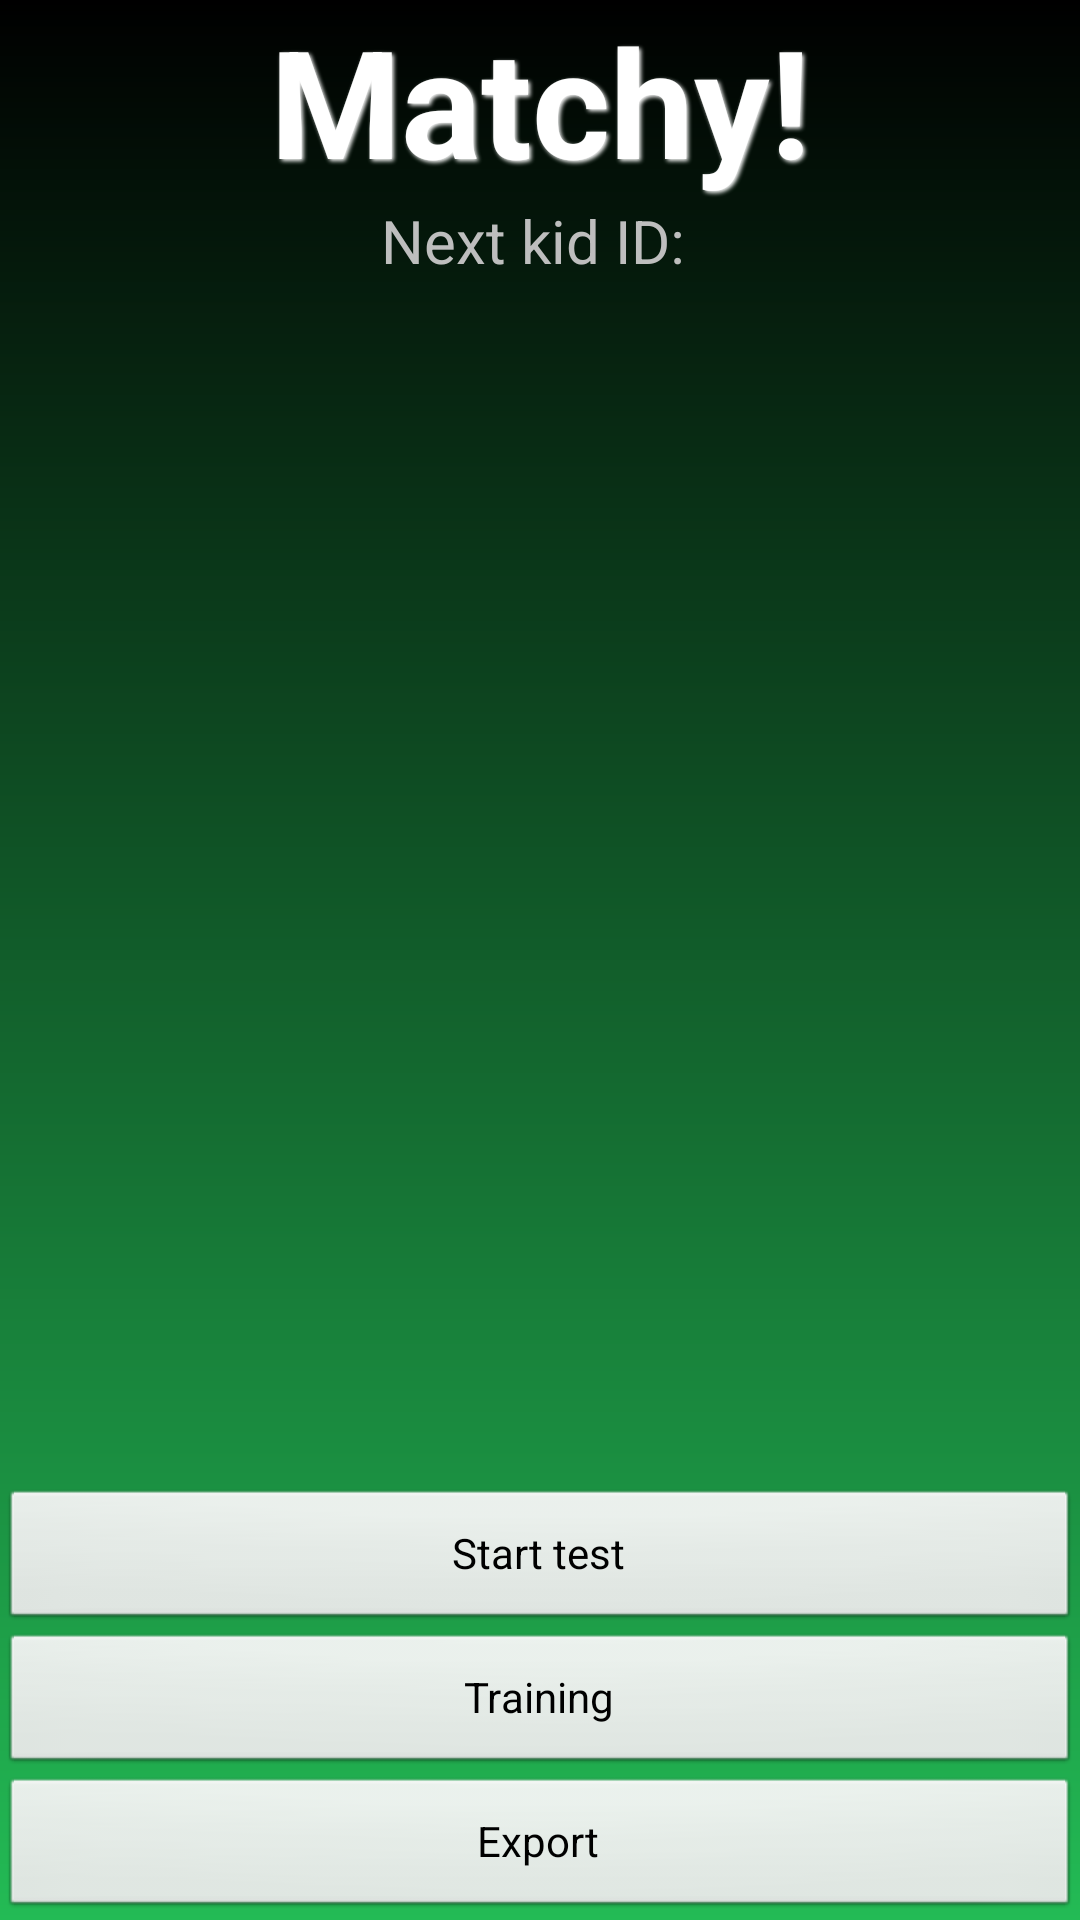

Reconstruct the res/layout file that produces this screen, plus the resources it refers to.
<!-- AndroidManifest.xml: application theme android:Theme.NoTitleBar.Fullscreen -->
<!-- res/layout/main.xml -->
<?xml version="1.0" encoding="utf-8"?>
<LinearLayout xmlns:android="http://schemas.android.com/apk/res/android" 
			android:id="@+id/LinearLayout01" 
			android:layout_width="fill_parent" 
			android:layout_height="fill_parent" 
			android:orientation="vertical"
			android:background="@drawable/background_green">
	
	<TextView android:text="Matchy!" 
				android:id="@+id/lastInput" 
				android:layout_width="fill_parent" 
				android:layout_height="wrap_content"
				android:textSize="50sp"
				android:typeface="sans"  
				android:textStyle="bold"  
				android:textColor="#ffffff"
				android:shadowColor="#ffffff"  
        android:shadowRadius="3"  
        android:shadowDx="2"  
        android:shadowDy="2" 
				android:gravity="center_horizontal|top"></TextView>

<TextView android:text="Next kid ID: " 
        android:id="@+id/nextKidId" 
        android:layout_width="fill_parent" 
        android:layout_height="wrap_content"
        android:textSize="20sp"
        android:gravity="center_horizontal|bottom"></TextView>
                
	<LinearLayout android:id="@+id/LinearLayout02" 
				android:layout_width="fill_parent" 
				android:layout_height="fill_parent" 
				android:orientation="vertical"
				android:gravity="bottom">
		<Button android:text="Start test"
					android:id="@+id/newSample"
					android:layout_width="fill_parent"
					android:layout_height="wrap_content"></Button>
    <Button android:text="Training"
          android:id="@+id/training"
          android:layout_width="fill_parent"
          android:layout_height="wrap_content"></Button>

    <Button android:text="Export"
          android:id="@+id/export"
          android:layout_width="fill_parent"
          android:layout_height="wrap_content"></Button>
	</LinearLayout>
	
	
</LinearLayout>
<!-- resources referenced by this layout -->
<resources>
  <!-- drawable background_green (drawable) -->
  <?xml version="1.0" encoding="utf-8"?>
  <shape
   xmlns:android="http://schemas.android.com/apk/res/android"
   android:shape="rectangle">
  
    <gradient android:angle="90" android:startColor="#FF23BB55"
     android:endColor="#FF000000" android:type="linear" />
  
  </shape>
</resources>
